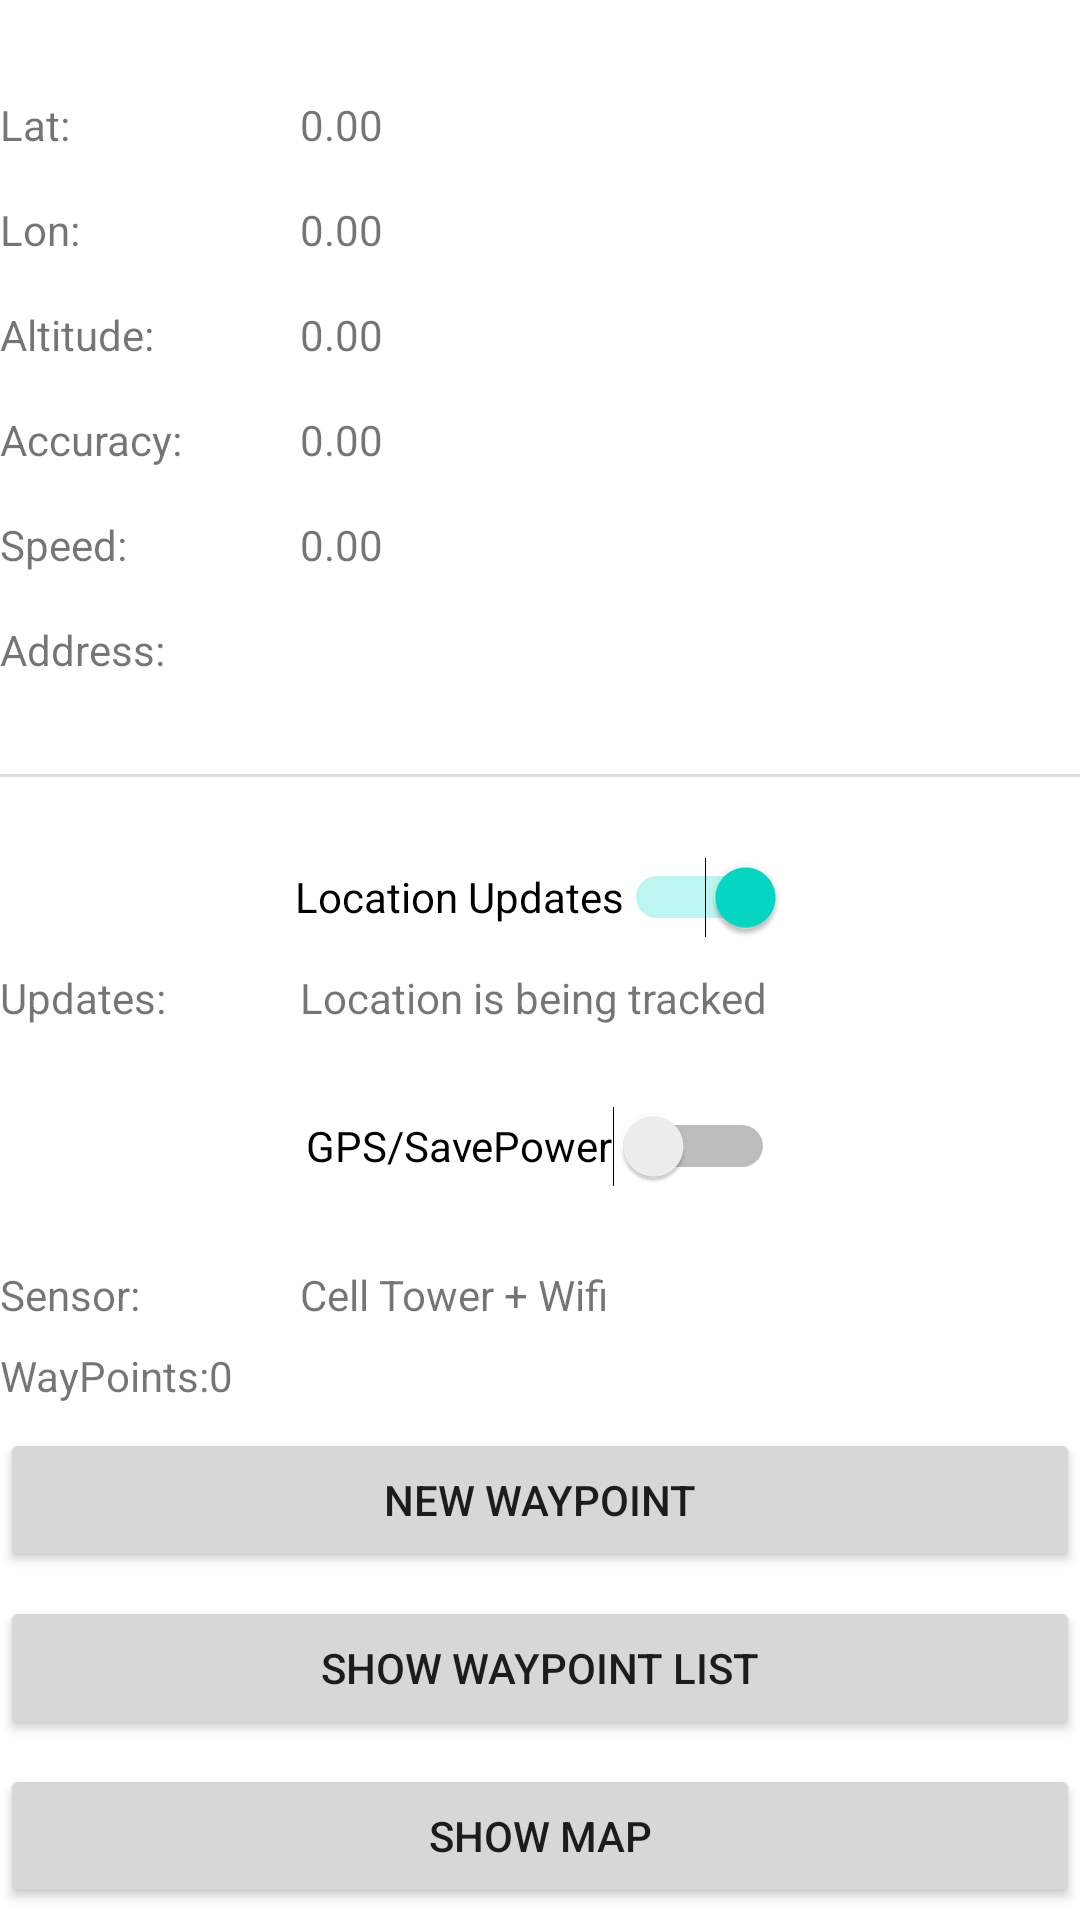

Layout XML and referenced resources for this Android screen:
<!-- AndroidManifest.xml: application theme Theme.GPSdemo -->
<!-- res/layout/activity_main.xml -->
<?xml version="1.0" encoding="utf-8"?>
<androidx.constraintlayout.widget.ConstraintLayout xmlns:android="http://schemas.android.com/apk/res/android"
    xmlns:app="http://schemas.android.com/apk/res-auto"
    xmlns:tools="http://schemas.android.com/tools"
    android:id="@+id/tv_labelCrumbCounter"
    android:layout_width="match_parent"
    android:layout_height="match_parent"
    tools:context=".MainActivity">

    <TextView
        android:id="@+id/tv_labellat"
        android:layout_width="100dp"
        android:layout_height="wrap_content"
        android:layout_marginTop="32dp"
        android:text="Lat:"
        app:layout_constraintStart_toStartOf="parent"
        app:layout_constraintTop_toTopOf="parent" />

    <TextView
        android:id="@+id/tv_lat"
        android:layout_width="wrap_content"
        android:layout_height="wrap_content"
        android:layout_marginTop="32dp"
        android:text="0.00"
        app:layout_constraintStart_toEndOf="@+id/tv_labellat"
        app:layout_constraintTop_toTopOf="parent" />

    <TextView
        android:id="@+id/tv_labellon"
        android:layout_width="100dp"
        android:layout_height="wrap_content"
        android:layout_marginTop="16dp"
        android:text="Lon:"
        app:layout_constraintStart_toStartOf="parent"
        app:layout_constraintTop_toBottomOf="@+id/tv_labellat" />

    <TextView
        android:id="@+id/tv_lon"
        android:layout_width="wrap_content"
        android:layout_height="wrap_content"
        android:layout_marginTop="16dp"
        android:text="0.00"
        app:layout_constraintStart_toEndOf="@+id/tv_labellon"
        app:layout_constraintTop_toBottomOf="@+id/tv_lat" />

    <TextView
        android:id="@+id/tv_labelaltitude"
        android:layout_width="100dp"
        android:layout_height="wrap_content"
        android:layout_marginTop="16dp"
        android:text="Altitude:"
        app:layout_constraintStart_toStartOf="parent"
        app:layout_constraintTop_toBottomOf="@+id/tv_labellon" />

    <TextView
        android:id="@+id/tv_altitude"
        android:layout_width="wrap_content"
        android:layout_height="wrap_content"
        android:text="0.00"
        app:layout_constraintStart_toEndOf="@+id/tv_labelaltitude"
        app:layout_constraintTop_toTopOf="@+id/tv_labelaltitude" />

    <TextView
        android:id="@+id/tv_labelaccuracy"
        android:layout_width="100dp"
        android:layout_height="wrap_content"
        android:layout_marginTop="16dp"
        android:text="Accuracy:"
        app:layout_constraintStart_toStartOf="parent"
        app:layout_constraintTop_toBottomOf="@+id/tv_labelaltitude" />

    <TextView
        android:id="@+id/tv_accuracy"
        android:layout_width="wrap_content"
        android:layout_height="wrap_content"
        android:text="0.00"
        app:layout_constraintStart_toEndOf="@+id/tv_labelaccuracy"
        app:layout_constraintTop_toTopOf="@+id/tv_labelaccuracy" />

    <TextView
        android:id="@+id/tv_labelspeed"
        android:layout_width="100dp"
        android:layout_height="wrap_content"
        android:layout_marginTop="16dp"
        android:text="Speed:"
        app:layout_constraintStart_toStartOf="parent"
        app:layout_constraintTop_toBottomOf="@+id/tv_labelaccuracy" />

    <TextView
        android:id="@+id/tv_speed"
        android:layout_width="wrap_content"
        android:layout_height="wrap_content"
        android:text="0.00"
        app:layout_constraintStart_toEndOf="@+id/tv_labelspeed"
        app:layout_constraintTop_toTopOf="@+id/tv_labelspeed" />

    <TextView
        android:id="@+id/tv_labelsensor"
        android:layout_width="100dp"
        android:layout_height="wrap_content"
        android:layout_marginTop="16dp"
        android:text="Sensor:"
        app:layout_constraintStart_toStartOf="parent"
        app:layout_constraintTop_toBottomOf="@+id/sw_gps" />

    <TextView
        android:id="@+id/tv_sensor"
        android:layout_width="wrap_content"
        android:layout_height="wrap_content"
        android:text="Cell Tower + Wifi"
        app:layout_constraintStart_toEndOf="@+id/tv_labelsensor"
        app:layout_constraintTop_toTopOf="@+id/tv_labelsensor" />

    <TextView
        android:id="@+id/tv_labelupdates"
        android:layout_width="100dp"
        android:layout_height="wrap_content"
        android:text="Updates:"
        app:layout_constraintStart_toStartOf="parent"
        app:layout_constraintTop_toBottomOf="@+id/sw_locationsupdates" />

    <TextView
        android:id="@+id/tv_updates"
        android:layout_width="wrap_content"
        android:layout_height="wrap_content"
        android:text="Location is being tracked"
        app:layout_constraintStart_toEndOf="@+id/tv_labelupdates"
        app:layout_constraintTop_toTopOf="@+id/tv_labelupdates" />

    <Switch
        android:id="@+id/sw_locationsupdates"
        android:layout_width="wrap_content"
        android:layout_height="48dp"
        android:layout_marginTop="16dp"
        android:checked="true"
        android:text="Location Updates"
        app:layout_constraintEnd_toEndOf="parent"
        app:layout_constraintStart_toStartOf="parent"
        app:layout_constraintTop_toBottomOf="@+id/divider" />

    <Switch
        android:id="@+id/sw_gps"
        android:layout_width="wrap_content"
        android:layout_height="48dp"
        android:layout_marginTop="16dp"
        android:text="GPS/SavePower"
        app:layout_constraintEnd_toEndOf="parent"
        app:layout_constraintStart_toStartOf="parent"
        app:layout_constraintTop_toBottomOf="@+id/tv_labelupdates" />

    <TextView
        android:id="@+id/tv_address"
        android:layout_width="wrap_content"
        android:layout_height="wrap_content"
        app:layout_constraintStart_toEndOf="@+id/tv_lbladdress"
        app:layout_constraintTop_toTopOf="@+id/tv_lbladdress" />

    <TextView
        android:id="@+id/tv_lbladdress"
        android:layout_width="100dp"
        android:layout_height="wrap_content"
        android:layout_marginTop="16dp"
        android:text="Address:"
        app:layout_constraintStart_toStartOf="parent"
        app:layout_constraintTop_toBottomOf="@+id/tv_labelspeed" />

    <View
        android:id="@+id/divider"
        android:layout_width="409dp"
        android:layout_height="1dp"
        android:layout_marginTop="32dp"
        android:background="?android:attr/listDivider"
        app:layout_constraintTop_toBottomOf="@+id/tv_address"
        tools:layout_editor_absoluteX="1dp" />

    <TextView
        android:id="@+id/textView"
        android:layout_width="wrap_content"
        android:layout_height="wrap_content"
        android:layout_marginTop="8dp"
        android:text="WayPoints:"
        app:layout_constraintStart_toStartOf="parent"
        app:layout_constraintTop_toBottomOf="@+id/tv_labelsensor" />

    <TextView
        android:id="@+id/tv_countOfCrumbs"
        android:layout_width="wrap_content"
        android:layout_height="wrap_content"
        android:text="0"
        app:layout_constraintBottom_toBottomOf="@+id/textView"
        app:layout_constraintStart_toEndOf="@+id/textView" />

    <Button
        android:id="@+id/btn_newWayPoint"
        android:layout_width="0dp"
        android:layout_height="wrap_content"
        android:layout_marginTop="8dp"
        android:text="NEW WAYPOINT"
        app:layout_constraintEnd_toEndOf="parent"
        app:layout_constraintStart_toStartOf="parent"
        app:layout_constraintTop_toBottomOf="@+id/textView" />

    <Button
        android:id="@+id/btn_showWayPointList"
        android:layout_width="0dp"
        android:layout_height="wrap_content"
        android:layout_marginTop="8dp"
        android:text="SHOW WAYPOINT LIST"
        app:layout_constraintEnd_toEndOf="parent"
        app:layout_constraintStart_toStartOf="parent"
        app:layout_constraintTop_toBottomOf="@+id/btn_newWayPoint" />

    <Button
        android:id="@+id/btn_showMap"
        android:layout_width="0dp"
        android:layout_height="wrap_content"
        android:layout_marginTop="8dp"
        android:text="Show Map"
        app:layout_constraintEnd_toEndOf="parent"
        app:layout_constraintStart_toStartOf="parent"
        app:layout_constraintTop_toBottomOf="@+id/btn_showWayPointList" />

</androidx.constraintlayout.widget.ConstraintLayout>
<!-- resources referenced by this layout -->
<resources>
  <style name="Theme.GPSdemo" parent="Theme.MaterialComponents.DayNight.DarkActionBar">
          
          <item name="colorPrimary">@color/purple_500</item>
          <item name="colorPrimaryVariant">@color/purple_700</item>
          <item name="colorOnPrimary">@color/white</item>
          
          <item name="colorSecondary">@color/teal_200</item>
          <item name="colorSecondaryVariant">@color/teal_700</item>
          <item name="colorOnSecondary">@color/black</item>
          
          <item name="android:statusBarColor" tools:targetApi="21">?attr/colorPrimaryVariant</item>
          
      </style>
  <!-- not gathered from this repository: default colours our renderer supplied (Android Studio template values) -->
  <color name="purple_500">#FF6200EE</color>
  <color name="purple_700">#FF3700B3</color>
  <color name="teal_200">#FF03DAC5</color>
  <color name="teal_700">#FF018786</color>
  <color name="black">#FF000000</color>
  <color name="white">#FFFFFFFF</color>
</resources>
